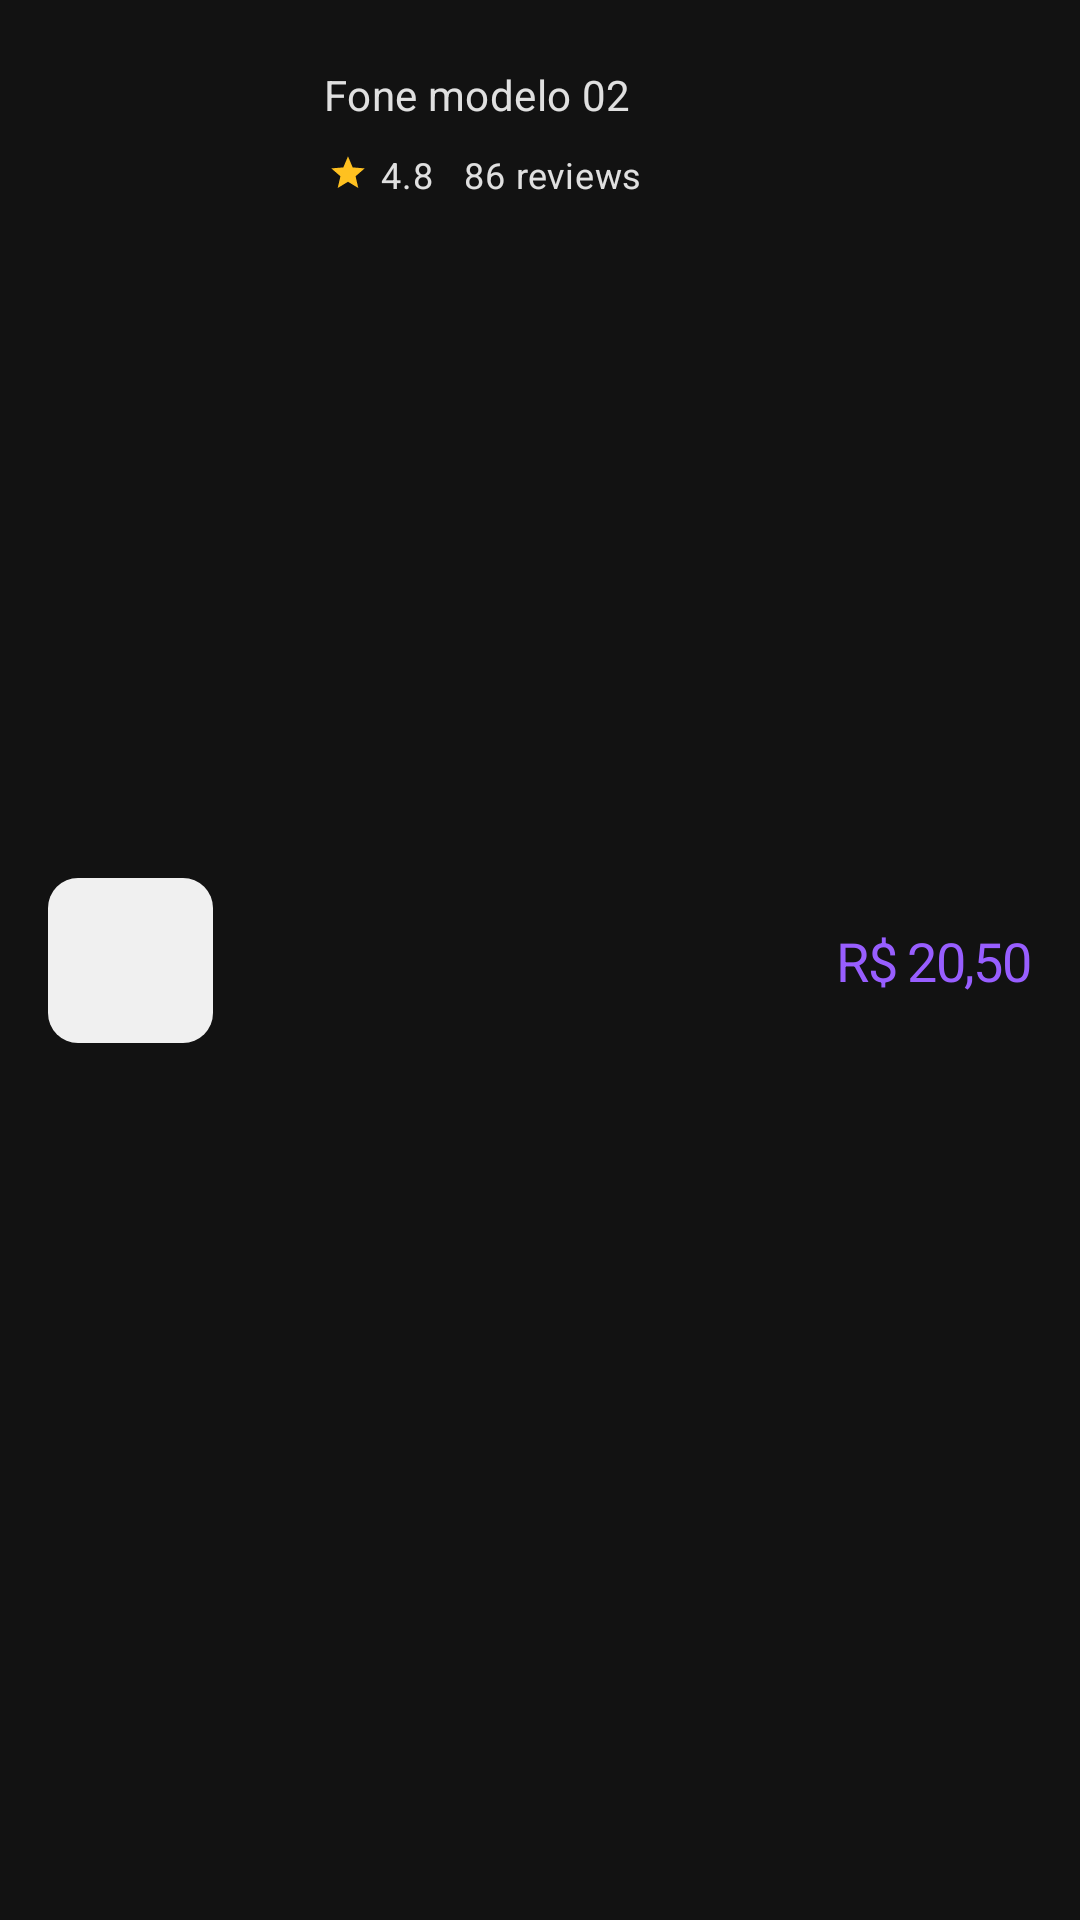

Here is an Android app screen rendered from its layout file. Give the layout XML and the strings, colors and styles it references.
<!-- AndroidManifest.xml: application theme Theme.MyBeats -->
<!-- res/layout/item.xml -->
<?xml version="1.0" encoding="utf-8"?>
<androidx.constraintlayout.widget.ConstraintLayout xmlns:android="http://schemas.android.com/apk/res/android"
    xmlns:app="http://schemas.android.com/apk/res-auto"
    android:layout_width="match_parent"
    android:layout_height="wrap_content"
    android:background="#FF121212">

    <ImageView
        android:id="@+id/itemImageView"
        android:layout_width="@dimen/medium_55_dp"
        android:layout_height="@dimen/medium_55_dp"
        android:layout_gravity="center"
        android:layout_marginTop="@dimen/small_16_dp"
        android:layout_marginBottom="@dimen/small_16_dp"
        android:layout_marginStart="@dimen/small_16_dp"
        android:background="@drawable/image_view_border"
        android:contentDescription="@string/app_name"
        android:scaleType="centerCrop"
        app:layout_constraintBottom_toBottomOf="parent"
        app:layout_constraintStart_toStartOf="parent"
        app:layout_constraintTop_toTopOf="parent" />

    <TextView
        android:id="@+id/itemDescription"
        android:layout_width="wrap_content"
        android:layout_height="wrap_content"
        android:layout_marginTop="@dimen/small_22_dp"
        android:layout_marginStart="@dimen/small_37_dp"
        android:letterSpacing="0.01"
        android:text="@string/phone_model_02"
        android:textColor="@color/text_color_item_home"
        android:textSize="14sp"
        app:layout_constraintStart_toEndOf="@+id/itemImageView"
        app:layout_constraintTop_toTopOf="parent" />

    <ImageView
        android:id="@+id/itemImageViewStar"
        android:layout_width="@dimen/small_13_33_dp"
        android:layout_height="@dimen/small_12_68_dp"
        android:layout_gravity="center"
        android:layout_marginStart="@dimen/small_38_33_dp"
        android:layout_marginTop="@dimen/small_10_33_dp"
        android:scaleType="centerCrop"
        android:src="@drawable/ic_baseline_star_24"
        android:contentDescription="@string/app_name"
        app:layout_constraintStart_toEndOf="@+id/itemImageView"
        app:layout_constraintTop_toBottomOf="@+id/itemDescription" />

    <TextView
        android:id="@+id/itemNote"
        android:layout_width="wrap_content"
        android:layout_height="wrap_content"
        android:layout_marginTop="@dimen/small_9_dp"
        android:layout_marginStart="@dimen/small_4_33_dp"
        android:letterSpacing="0.02"
        android:textColor="@color/text_color_item_home"
        android:textSize="12sp"
        android:text="@string/note_4_8"
        android:textAlignment="center"
        app:layout_constraintStart_toEndOf="@+id/itemImageViewStar"
        app:layout_constraintTop_toBottomOf="@+id/itemDescription" />

    <TextView
        android:id="@+id/itemReviews"
        android:layout_width="wrap_content"
        android:layout_height="wrap_content"
        android:layout_marginStart="@dimen/small_10_dp"
        android:layout_marginTop="@dimen/small_9_dp"
        android:text="@string/reviews_86"
        android:textAlignment="center"
        android:letterSpacing="0.02"
        android:textColor="@color/text_color_item_home"
        android:textSize="12sp"
        app:layout_constraintStart_toEndOf="@+id/itemNote"
        app:layout_constraintTop_toBottomOf="@+id/itemDescription" />

    <TextView
        android:id="@+id/itemValue"
        android:layout_width="wrap_content"
        android:layout_height="wrap_content"
        android:layout_marginTop="@dimen/small_32_dp"
        android:layout_marginBottom="@dimen/small_32_dp"
        android:layout_marginEnd="@dimen/small_16_dp"
        android:layout_gravity="center"
        android:text="@string/value_20_50"
        android:textAlignment="center"
        android:textColor="@color/primary_300"
        android:letterSpacing="-0.03"
        android:textSize="18sp"
        app:layout_constraintBottom_toBottomOf="parent"
        app:layout_constraintEnd_toEndOf="parent"
        app:layout_constraintTop_toTopOf="parent" />

</androidx.constraintlayout.widget.ConstraintLayout>
<!-- resources referenced by this layout -->
<resources>
  <color name="primary_300">#FF985EFF</color>
  <color name="text_color_item_home">#DEFFFFFF</color>
  <dimen name="medium_55_dp">55dp</dimen>
  <dimen name="small_10_33_dp">10.33dp</dimen>
  <dimen name="small_10_dp">10dp</dimen>
  <dimen name="small_12_68_dp">12.68dp</dimen>
  <dimen name="small_13_33_dp">13.33dp</dimen>
  <dimen name="small_16_dp">16dp</dimen>
  <dimen name="small_22_dp">22dp</dimen>
  <dimen name="small_32_dp">32dp</dimen>
  <dimen name="small_37_dp">37dp</dimen>
  <dimen name="small_38_33_dp">38.33dp</dimen>
  <dimen name="small_4_33_dp">4.33dp</dimen>
  <dimen name="small_9_dp">9dp</dimen>
  <!-- drawable ic_baseline_star_24 (drawable) -->
  <vector android:autoMirrored="true" android:height="24dp"
      android:tint="#FFC120" android:viewportHeight="24"
      android:viewportWidth="24" android:width="24dp" xmlns:android="http://schemas.android.com/apk/res/android">
      <path android:fillColor="@android:color/white" android:pathData="M12,17.27L18.18,21l-1.64,-7.03L22,9.24l-7.19,-0.61L12,2 9.19,8.63 2,9.24l5.46,4.73L5.82,21z"/>
  </vector>
  <!-- drawable image_view_border (drawable) -->
  <?xml version="1.0" encoding="UTF-8"?>
  <shape xmlns:android="http://schemas.android.com/apk/res/android">
      <solid android:color="#FFF0F0F0" />
      <corners android:radius="10dp"/>
  </shape>
  <string name="app_name">MyBeats</string>
  <string name="note_4_8">4.8</string>
  <string name="phone_model_02">Fone modelo 02</string>
  <string name="reviews_86">86 reviews</string>
  <string name="value_20_50">R$ 20,50</string>
  <style name="Theme.MyBeats" parent="Theme.AppCompat.NoActionBar">
          
          <item name="colorPrimary">@color/primary_500</item>
  
  
          
          <item name="colorSecondary">@color/primary_200</item>
  
  
          
          <item name="android:statusBarColor" tools:targetApi="l">?attr/colorPrimary</item>
          
  
  
  
          <item name="android:windowTranslucentStatus">true</item>
      </style>
  <color name="primary_500">#FF6200EE</color>
  <color name="primary_200">#FFBB86FC</color>
</resources>
